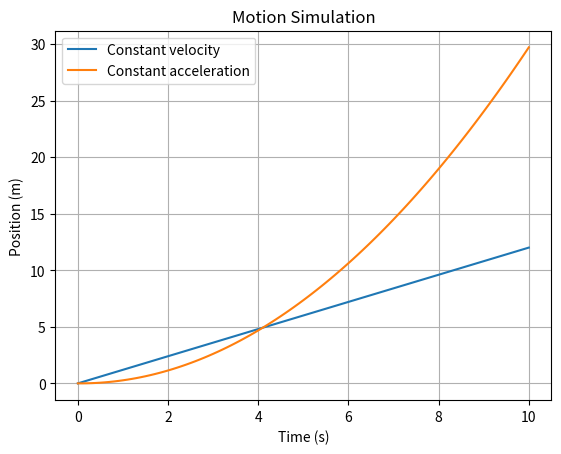

The matplotlib source for this figure:
import numpy as np
import matplotlib.pyplot as plt

#Simulation settings
dt= 0.1
t_end= 10.0
t= np.arange(0.0, t_end + dt, dt)

#Part A: constant velocity model
#x_(k+1)= x_k+v*dt 
x0= 0.0         #initial postion
v= 1.2          #constant velcoty m/s

x_vel= np.zeros_like(t)
x_vel[0]= x0
for k in range (len(t)-1):
    x_vel[k+1] = x_vel[k] + v*dt

#Part B: Constant acceleration model
#v_{k+1} = v_k + a*dt
x_acc= np.zeros_like(t)
v_acc= np.zeros_like(t)

x_acc[0]= 0.0   #initial position
v_acc[0]= 0.0   #initial velocity
a= 0.6          #constant acc m/s^2

for k in range( len(t)-1):
    #update position using current velocity
    x_acc[k+1]= x_acc[k] + v_acc[k] *dt
    #update velocity using constant acceleration
    v_acc[k+1]= v_acc[k] + a*dt

#Plot results
plt.figure()
plt.plot(t, x_vel, label="Constant velocity")
plt.plot(t, x_acc, label="Constant acceleration")
plt.xlabel("Time (s)")
plt.ylabel("Position (m)")
plt.title("Motion Simulation")
plt.legend()
plt.grid(True)
plt.show()
